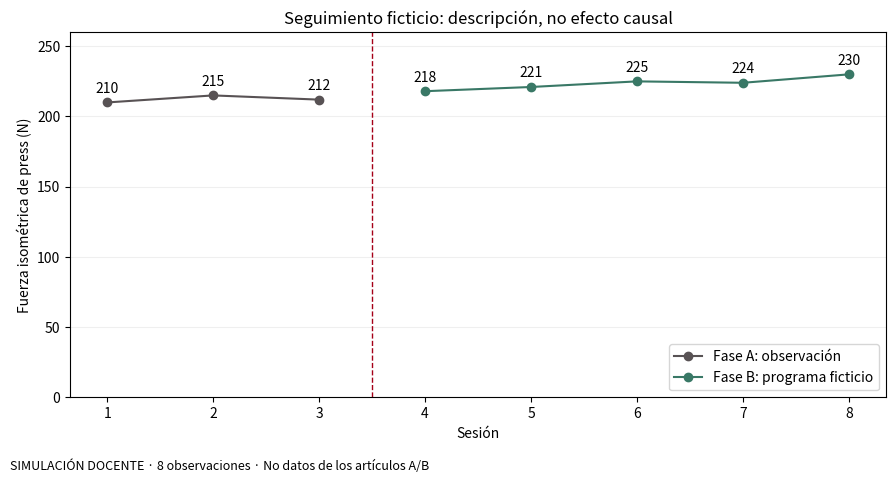

The matplotlib source for this figure:
import matplotlib.pyplot as plt
# SIMULACIÓN DOCENTE. No datos de A/B ni persona real.
sesion=[1,2,3,4,5,6,7,8]
fuerza_N=[210,215,212,218,221,225,224,230]
assert len(sesion)==len(fuerza_N)==8
assert sesion==sorted(set(sesion))
fig,ax=plt.subplots(figsize=(9,4.8))
ax.plot(sesion[:3],fuerza_N[:3],'o-',color='#585254',label='Fase A: observación')
ax.plot(sesion[3:],fuerza_N[3:],'o-',color='#397866',label='Fase B: programa ficticio')
ax.axvline(3.5,color='#a50018',linestyle='--',linewidth=1)
for x,y in zip(sesion,fuerza_N):
    ax.annotate(str(y),(x,y),xytext=(0,7),textcoords='offset points',ha='center')
ax.set(xlabel='Sesión',ylabel='Fuerza isométrica de press (N)',title='Seguimiento ficticio: descripción, no efecto causal',xticks=sesion,ylim=(0,260))
ax.grid(axis='y',alpha=.2)
ax.legend(loc='lower right')
fig.text(.01,.01,'SIMULACIÓN DOCENTE · 8 observaciones · No datos de los artículos A/B',fontsize=9)
fig.tight_layout(rect=(0,.04,1,1))
fig.savefig('figura_ficticia.png',dpi=180)
plt.show()
